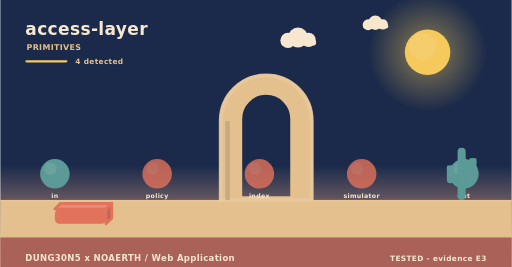
t = 0.00 s
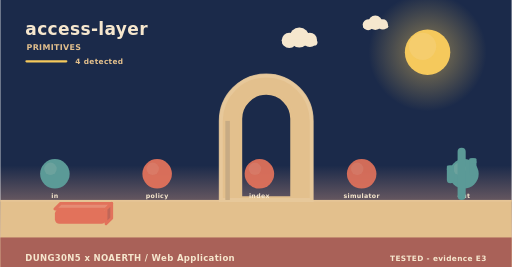
t = 1.73 s
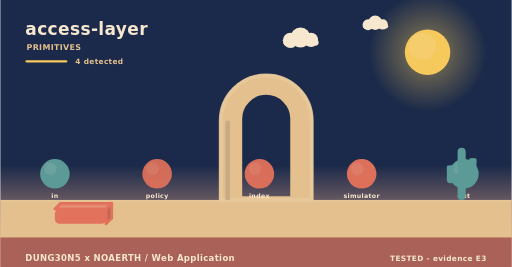
t = 3.25 s
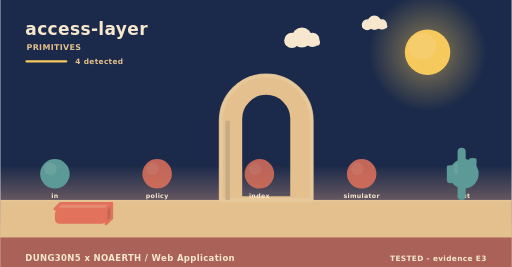
t = 5.08 s
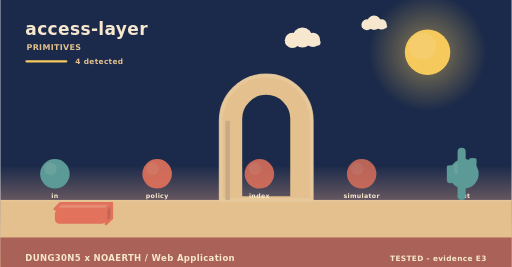
t = 5.80 s
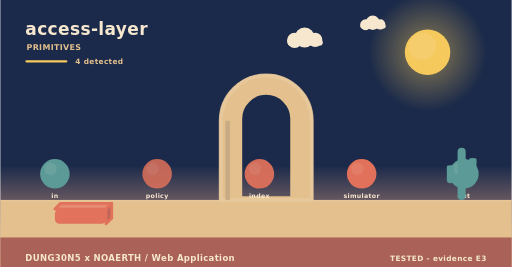
t = 8.75 s

The animated SVG that drew these frames (rendered in a browser with its animation timeline set to each time). Animation: 5 SMIL elements (animate=3,animateTransform=2); frames cover the first 8.75 s, repeats indefinitely.

<svg xmlns="http://www.w3.org/2000/svg" width="900" height="470" viewBox="0 0 900 470" role="img" aria-label="access-layer - how it behaves"><linearGradient id="skys" x1="0" y1="0" x2="0" y2="1"><stop offset="0" stop-color="#1b2a4a"/><stop offset="0.62" stop-color="#1b2a4a"/><stop offset="1" stop-color="#f3ad8a"/></linearGradient><rect width="900" height="470" fill="url(#skys)"/><radialGradient id="suns"><stop offset="0.35" stop-color="#f5c95c" stop-opacity="0.34"/><stop offset="1" stop-color="#f5c95c" stop-opacity="0"/></radialGradient><circle cx="752" cy="92" r="104" fill="url(#suns)"/><circle cx="752" cy="92" r="40" fill="#f5c95c"/><circle cx="743.2" cy="81.6" r="24" fill="#f5d27e" opacity="0.5"/><g><circle cx="524" cy="66" r="17.64" fill="#f6e7ce"/><circle cx="506.36" cy="71.04" r="13.44" fill="#f6e7ce"/><circle cx="542.48" cy="70.2" r="12.6" fill="#f6e7ce"/><rect x="493.76" y="69.36" width="62.16" height="10.92" rx="5.46" fill="#f6e7ce"/><animateTransform attributeName="transform" type="translate" values="0 0;24 0;0 0" dur="36s" begin="0s" repeatCount="indefinite"/></g><g><circle cx="660" cy="40" r="12.6" fill="#f6e7ce"/><circle cx="647.4" cy="43.6" r="9.6" fill="#f6e7ce"/><circle cx="673.2" cy="43" r="9" fill="#f6e7ce"/><rect x="638.4" y="42.4" width="44.4" height="7.8" rx="3.9" fill="#f6e7ce"/><animateTransform attributeName="transform" type="translate" values="0 0;-18 0;0 0" dur="46s" begin="3s" repeatCount="indefinite"/></g><rect x="0" y="352" width="900" height="118" fill="#e3c08d"/><rect x="0" y="352" width="900" height="3" fill="#e6c596"/><text x="44" y="62" font-family="Verdana,DejaVu Sans,sans-serif" font-size="30" font-weight="700" letter-spacing="0.6" fill="#f6e7ce" text-anchor="start">access-layer</text><text x="46" y="88" font-family="Verdana,DejaVu Sans,sans-serif" font-size="14" font-weight="700" letter-spacing="0.6" fill="#e3c08d" text-anchor="start">PRIMITIVES</text><rect x="44" y="106" width="74" height="4" rx="2" fill="#f5c95c"/><text x="132" y="112" font-family="Verdana,DejaVu Sans,sans-serif" font-size="13" font-weight="700" letter-spacing="0.6" fill="#e3c08d" text-anchor="start">4 detected</text><path d="M388,352 L388,212.8 A80,80 0 0 1 548,212.8 L548,352 Z M423.2,348 L423.2,209.22 A44.8,44.8 0 0 1 512.8,209.22 L512.8,348 Z" fill="#e3c08d" fill-rule="evenodd" stroke="#e3c08d" stroke-width="5" stroke-linejoin="round"/><path d="M388,352 L388,212.8 A80,80 0 0 1 548,212.8 L548,352 Z" fill="none" stroke="#e8c99d" stroke-width="7" stroke-linecap="round" opacity="0.85"/><rect x="396" y="212.8" width="8" height="139.2" fill="#c7ab84"/><circle cx="96" cy="306" r="26" fill="#5b9a97"/><circle cx="88.2" cy="297.16" r="10.92" fill="#7aa9a2" opacity="0.55"/><text x="96" y="348" font-family="Verdana,DejaVu Sans,sans-serif" font-size="11" font-weight="700" letter-spacing="0.6" fill="#f6e7ce" text-anchor="middle">in</text><g><circle cx="276" cy="306" r="26" fill="#e2725b"/><circle cx="268.2" cy="297.16" r="10.92" fill="#e68972" opacity="0.55"/><animate attributeName="opacity" values="0.8;1;0.8" dur="4.6s" begin="0s" repeatCount="indefinite"/></g><text x="276" y="348" font-family="Verdana,DejaVu Sans,sans-serif" font-size="11" font-weight="700" letter-spacing="0.6" fill="#f6e7ce" text-anchor="middle">policy</text><g><circle cx="456" cy="306" r="26" fill="#e2725b"/><circle cx="448.2" cy="297.16" r="10.92" fill="#e68972" opacity="0.55"/><animate attributeName="opacity" values="0.8;1;0.8" dur="5.2s" begin="0s" repeatCount="indefinite"/></g><text x="456" y="348" font-family="Verdana,DejaVu Sans,sans-serif" font-size="11" font-weight="700" letter-spacing="0.6" fill="#f6e7ce" text-anchor="middle">index</text><g><circle cx="636" cy="306" r="26" fill="#e2725b"/><circle cx="628.2" cy="297.16" r="10.92" fill="#e68972" opacity="0.55"/><animate attributeName="opacity" values="0.8;1;0.8" dur="5.8s" begin="0s" repeatCount="indefinite"/></g><text x="636" y="348" font-family="Verdana,DejaVu Sans,sans-serif" font-size="11" font-weight="700" letter-spacing="0.6" fill="#f6e7ce" text-anchor="middle">simulator</text><circle cx="816" cy="306" r="26" fill="#5b9a97"/><circle cx="808.2" cy="297.16" r="10.92" fill="#7aa9a2" opacity="0.55"/><text x="816" y="348" font-family="Verdana,DejaVu Sans,sans-serif" font-size="11" font-weight="700" letter-spacing="0.6" fill="#f6e7ce" text-anchor="middle">out</text><path d="M96,368 L186,368 L196,358 L106,358 Z" fill="#e68c74" stroke="#e2725b" stroke-width="5" stroke-linejoin="round"/><path d="M186,368 L196,358 L196,384 L186,394 Z" fill="#c06658" stroke="#e2725b" stroke-width="5" stroke-linejoin="round"/><rect x="96" y="368" width="90" height="26" rx="8" fill="#e2725b"/><rect x="804.86" y="260" width="14.28" height="92" rx="7.14" fill="#5b9a97"/><rect x="785.96" y="291.28" width="12.6" height="31.28" rx="6.3" fill="#5b9a97"/><rect x="785.96" y="291.28" width="12.6" height="9.2" rx="2.1" fill="#5b9a97"/><rect x="825.44" y="278.4" width="12.6" height="31.28" rx="6.3" fill="#5b9a97"/><rect x="825.44" y="278.4" width="12.6" height="9.2" rx="2.1" fill="#5b9a97"/><rect x="0" y="418" width="900" height="52" rx="0" fill="#a65c56" opacity="0.94"/><text x="44" y="460" font-family="Verdana,DejaVu Sans,sans-serif" font-size="15" font-weight="700" letter-spacing="0.6" fill="#f6e7ce" text-anchor="start">DUNG30N5 x NOAERTH  /  Web Application</text><text x="856" y="460" font-family="Verdana,DejaVu Sans,sans-serif" font-size="13" font-weight="700" letter-spacing="0.6" fill="#f6e7ce" text-anchor="end">TESTED  -  evidence E3</text></svg>
